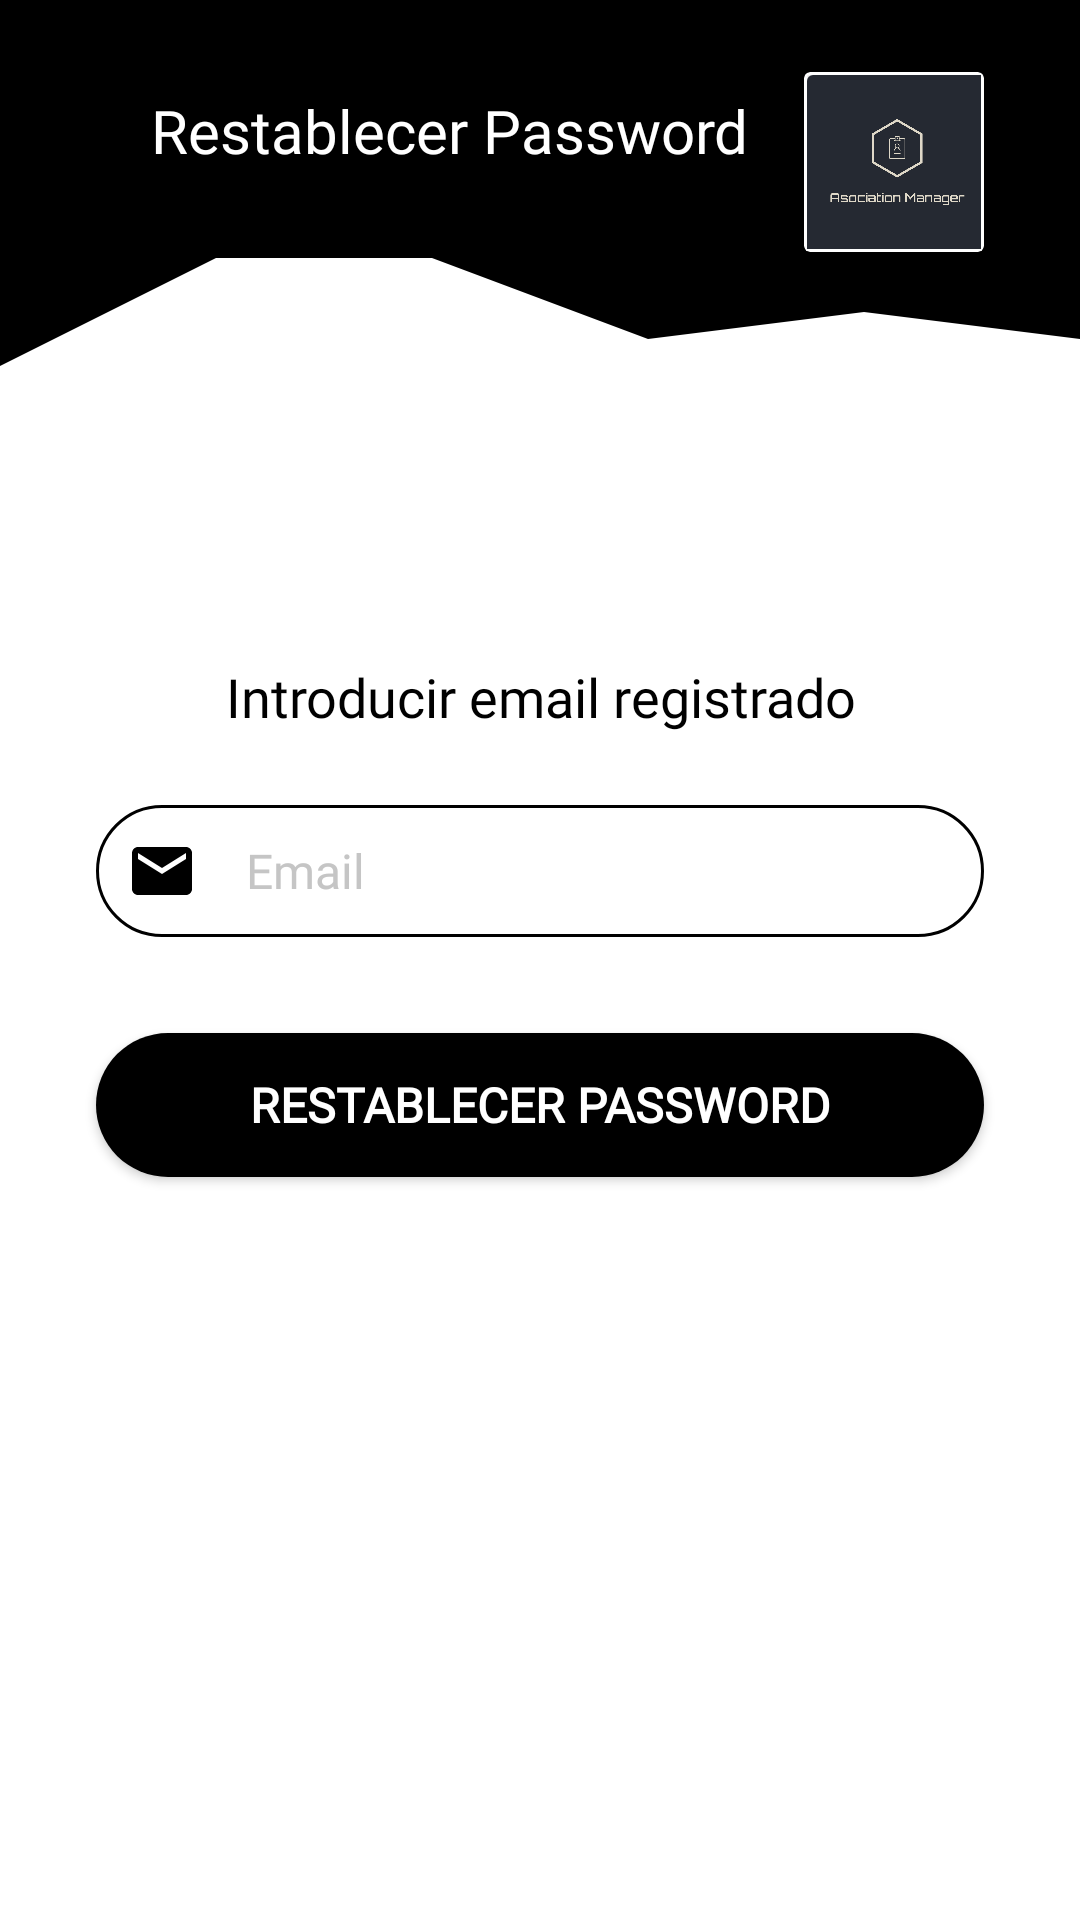

Write the Android layout XML for this screen, with the resource values it uses.
<!-- AndroidManifest.xml: activity theme Theme.PFC.NoActionBar -->
<!-- res/layout/activity_restablecer_password.xml -->
<?xml version="1.0" encoding="utf-8"?>
<androidx.constraintlayout.widget.ConstraintLayout xmlns:android="http://schemas.android.com/apk/res/android"
    xmlns:app="http://schemas.android.com/apk/res-auto"
    xmlns:tools="http://schemas.android.com/tools"
    android:layout_width="match_parent"
    android:layout_height="match_parent"
    android:background="@color/white"
    tools:context=".ui.RestablecerPasswordActivity">

    <androidx.cardview.widget.CardView
        android:id="@+id/cardViewLogo"
        android:layout_width="60dp"
        android:layout_height="60dp"
        android:layout_marginTop="24dp"
        android:layout_marginEnd="32dp"
        android:contentDescription="@string/nav_header_desc"
        android:paddingTop="@dimen/nav_header_vertical_spacing"
        app:cardBackgroundColor="#FFFFFF"
        app:contentPadding="1dp"
        app:layout_constraintEnd_toEndOf="@+id/topView"
        app:layout_constraintTop_toTopOf="parent">

        <androidx.cardview.widget.CardView
            android:layout_width="60dp"
            android:layout_height="60dp"
            android:background="@drawable/logo"
            android:foreground="@drawable/logo"
            app:cardBackgroundColor="@android:color/transparent" />
    </androidx.cardview.widget.CardView>

    <View
        android:id="@+id/topView"
        android:layout_width="0dp"
        android:layout_height="80dp"
        android:background="?attr/colorPrimaryDark"
        app:layout_constraintEnd_toEndOf="parent"
        app:layout_constraintStart_toStartOf="parent"
        app:layout_constraintTop_toTopOf="parent" />

    <View
        android:id="@+id/wave_top"
        android:layout_width="0dp"
        android:layout_height="90dp"
        android:layout_marginTop="50dp"
        android:background="@drawable/wave"
        app:layout_constraintEnd_toEndOf="parent"
        app:layout_constraintStart_toStartOf="parent"
        app:layout_constraintTop_toTopOf="parent" />

    <TextView
        android:id="@+id/top_text"
        android:layout_width="wrap_content"
        android:layout_height="24dp"
        android:layout_marginStart="32dp"
        android:layout_marginTop="30dp"
        android:layout_marginEnd="32dp"
        android:fontFamily="@font/amaranth"
        android:text="@string/restablecer_password"
        android:textColor="#FFFFFF"
        android:textSize="20sp"
        app:layout_constraintEnd_toStartOf="@+id/cardViewLogo"
        app:layout_constraintStart_toEndOf="@+id/btn_Regresar"
        app:layout_constraintTop_toTopOf="@+id/topView" />

    <TextView
        android:id="@+id/tv_titulo_introducir_email_registrado"
        android:layout_width="0dp"
        android:layout_height="wrap_content"
        android:layout_marginStart="32dp"
        android:layout_marginTop="80dp"
        android:layout_marginEnd="32dp"
        android:fontFamily="@font/amaranth"
        android:text="@string/tv_titulo_introducirEmailRegistrado"
        android:textAlignment="center"
        android:textColor="?attr/colorPrimaryDark"
        android:textSize="18sp"
        app:layout_constraintEnd_toEndOf="parent"
        app:layout_constraintStart_toStartOf="parent"
        app:layout_constraintTop_toBottomOf="@+id/wave_top" />

    <EditText
        android:id="@+id/ed_email"
        android:layout_width="0dp"
        android:layout_height="wrap_content"
        android:layout_marginStart="32dp"
        android:layout_marginTop="24dp"
        android:layout_marginEnd="32dp"
        android:autofillHints=""
        android:background="@drawable/round_border"
        android:drawableStart="@drawable/ic_baseline_email_24"
        android:drawablePadding="16dp"
        android:ems="10"
        android:fontFamily="@font/amaranth"
        android:hint="@string/email"
        android:inputType="textEmailAddress"
        android:padding="10dp"
        android:textColor="?attr/colorPrimaryDark"
        android:textColorHint="#C5C5C5"
        android:textSize="16sp"
        app:layout_constraintEnd_toEndOf="parent"
        app:layout_constraintStart_toStartOf="parent"
        app:layout_constraintTop_toBottomOf="@+id/tv_titulo_introducir_email_registrado"
        tools:ignore="LabelFor" />

    <Button
        android:id="@+id/btn_login"
        android:layout_width="0dp"
        android:layout_height="wrap_content"
        android:layout_marginStart="32dp"
        android:layout_marginTop="32dp"
        android:layout_marginEnd="32dp"
        android:background="@drawable/round_background"
        android:fontFamily="@font/amaranth"
        android:text="@string/restablecer_password"
        android:textColor="#FFFFFF"
        android:textSize="16sp"
        android:textStyle="bold"
        app:layout_constraintEnd_toEndOf="parent"
        app:layout_constraintHorizontal_bias="0.0"
        app:layout_constraintStart_toStartOf="parent"
        app:layout_constraintTop_toBottomOf="@+id/ed_email" />

    <ImageView
        android:id="@+id/btn_Regresar"
        android:layout_width="wrap_content"
        android:layout_height="wrap_content"
        android:layout_gravity="center_horizontal"
        android:layout_marginStart="32dp"
        android:layout_marginTop="35dp"
        android:background="@null"
        android:contentDescription="@string/todo"
        app:layout_constraintStart_toStartOf="parent"
        app:layout_constraintTop_toTopOf="parent"
        app:srcCompat="@drawable/flecha" />

</androidx.constraintlayout.widget.ConstraintLayout>
<!-- resources referenced by this layout -->
<resources>
  <color name="white">#FFFFFFFF</color>
  <!-- drawable ic_baseline_email_24 (drawable) -->
  <vector xmlns:android="http://schemas.android.com/apk/res/android"
      android:width="24dp"
      android:height="24dp"
      android:viewportWidth="24"
      android:viewportHeight="24">
    <path
        android:fillColor="?attr/colorPrimaryDark"
        android:pathData="M20,4L4,4c-1.1,0 -1.99,0.9 -1.99,2L2,18c0,1.1 0.9,2 2,2h16c1.1,0 2,-0.9 2,-2L22,6c0,-1.1 -0.9,-2 -2,-2zM20,8l-8,5 -8,-5L4,6l8,5 8,-5v2z"/>
  </vector>
  <!-- drawable logo: png bitmap (drawable, 32176 bytes) -->
  <!-- drawable round_background (drawable) -->
  <?xml version="1.0" encoding="utf-8"?>
  <shape android:shape="rectangle" xmlns:android="http://schemas.android.com/apk/res/android">
      <solid android:color="?attr/colorPrimaryDark"/>
      <corners android:radius="100dp"/>
  </shape>
  <!-- drawable round_border (drawable) -->
  <?xml version="1.0" encoding="utf-8"?>
  <shape android:shape="rectangle" xmlns:android="http://schemas.android.com/apk/res/android">
      <stroke android:color="?attr/colorPrimaryDark"
          android:width="1dp"/>
      <corners android:radius="100dp"/>
  </shape>
  <!-- drawable wave (drawable) -->
  <vector xmlns:android="http://schemas.android.com/apk/res/android"
      android:width="1440dp"
      android:height="320dp"
      android:viewportWidth="1440"
      android:viewportHeight="320">
    <path
        android:pathData="M0,256L288,128L576,128L864,224L1152,192L1440,224L1440,0L1152,0L864,0L576,0L288,0L0,0Z"
        android:fillColor="?attr/colorPrimaryDark"/>
  </vector>
  <string name="email">Email</string>
  <string name="nav_header_desc">Navigation header</string>
  <string name="restablecer_password">Restablecer Password</string>
  <string name="todo">TODO</string>
  <string name="tv_titulo_introducirEmailRegistrado">Introducir email registrado</string>
  <style name="Theme.PFC.NoActionBar">
          <item name="windowActionBar">false</item>
          <item name="windowNoTitle">true</item>
      </style>
</resources>
